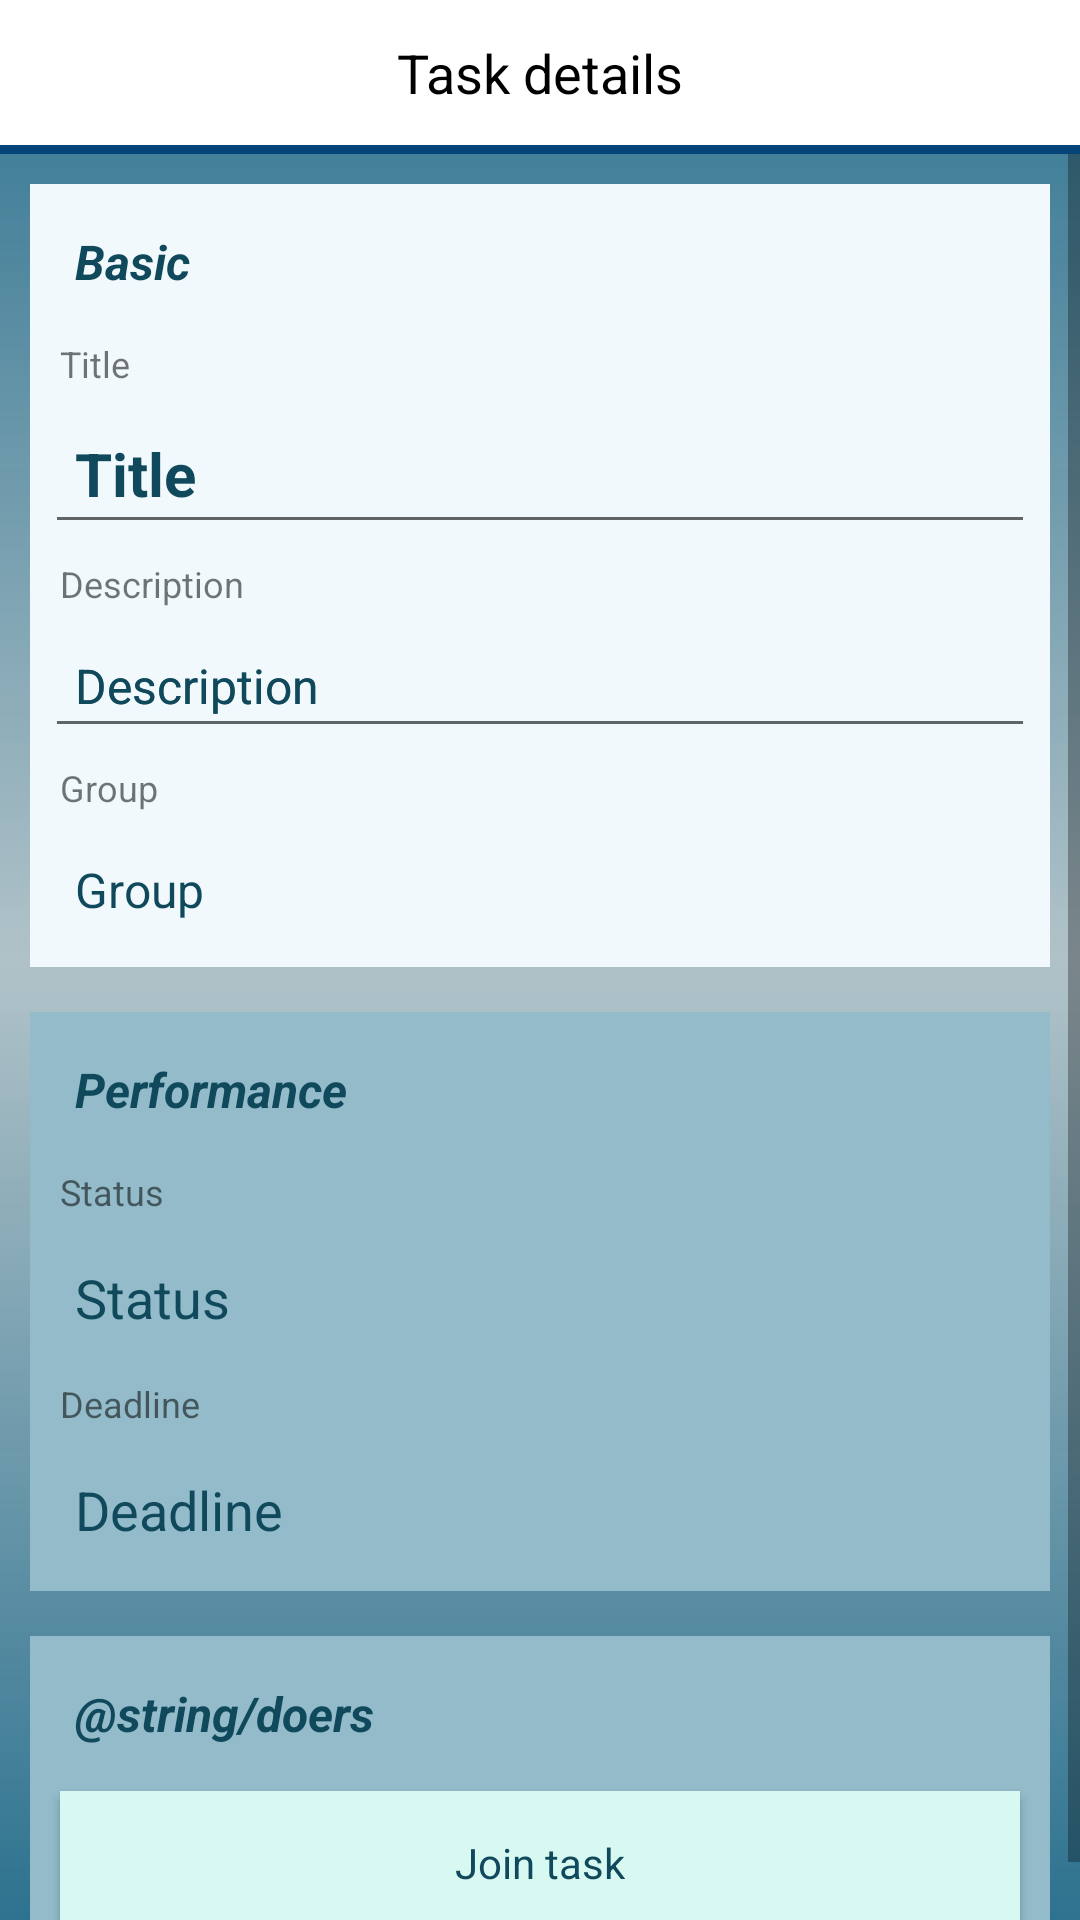

The Android layout XML behind this screen, and the referenced resources:
<!-- AndroidManifest.xml: application theme AppTheme -->
<!-- res/layout/task_display.xml -->
<?xml version="1.0" encoding="utf-8"?>
<RelativeLayout xmlns:android="http://schemas.android.com/apk/res/android"
    xmlns:tools="http://schemas.android.com/tools"
    android:layout_width="wrap_content"
    android:layout_height="wrap_content"
    android:layout_marginTop="?attr/actionBarSize"
    android:background="@drawable/gradient_background_trio">

    <TextView
        android:id="@+id/details_title"
        android:layout_width="match_parent"
        android:layout_height="wrap_content"
        android:background="@android:color/white"
        android:gravity="center"
        android:padding="12dp"
        android:text="@string/details_task"
        android:textColor="@android:color/black"
        android:textSize="18sp" />

    <View
        android:id="@+id/title"
        android:layout_width="match_parent"
        android:layout_height="3dp"
        android:layout_below="@id/details_title"
        android:background="@color/colorAccent" />

    <ScrollView
        android:layout_width="match_parent"
        android:layout_height="match_parent"
        android:layout_below="@id/title"
        android:fillViewport="false"
        android:visibility="visible">

        <RelativeLayout
            android:layout_width="wrap_content"
            android:layout_height="wrap_content">

            <RelativeLayout
                android:id="@+id/doers_layout"
                android:layout_width="match_parent"
                android:layout_height="wrap_content"
                android:layout_below="@+id/status_layout"
                android:layout_marginBottom="5dp"
                android:layout_marginEnd="10dp"
                android:layout_marginStart="10dp"
                android:layout_marginTop="10dp"
                android:background="@color/colorSectionBackgroundLight"
                android:gravity="start"
                android:padding="5dp"
                android:paddingBottom="10dp"
                android:visibility="visible">

                <TextView
                    android:id="@+id/doers_title"
                    android:layout_width="fill_parent"
                    android:layout_height="wrap_content"
                    android:layout_alignParentStart="true"
                    android:layout_alignParentTop="true"
                    android:layout_marginRight="5dp"
                    android:elevation="4dp"
                    android:padding="10dp"
                    android:text="@string/doers"
                    android:textColor="@color/colorPrimaryDark"
                    android:textSize="16sp"
                    android:textStyle="bold|italic" />


                <android.support.v7.widget.RecyclerView
                    android:id="@+id/doers_list"
                    android:layout_width="match_parent"
                    android:layout_height="match_parent"
                    android:layout_below="@id/doers_title" />

                <Button
                    android:id="@+id/join_task_button"
                    style="?android:textAppearanceSmall"
                    android:layout_width="match_parent"
                    android:layout_height="wrap_content"
                    android:layout_below="@+id/doers_list"
                    android:layout_margin="5dp"
                    android:layout_marginTop="16dp"
                    android:background="@color/colorAccentLight"
                    android:text="@string/join_task"
                    android:textAllCaps="false"
                    android:textColor="@color/colorPrimaryDark" />

            </RelativeLayout>

            <RelativeLayout
                android:id="@+id/details_layout"
                android:layout_width="match_parent"
                android:layout_height="wrap_content"
                android:layout_marginBottom="5dp"
                android:layout_marginEnd="10dp"
                android:layout_marginStart="10dp"
                android:layout_marginTop="10dp"
                android:background="@color/colorSectionBackground"
                android:gravity="start"
                android:padding="5dp"
                android:paddingBottom="10dp"
                android:visibility="visible">

                <TextView
                    android:id="@+id/basic_title"
                    android:layout_width="fill_parent"
                    android:layout_height="wrap_content"
                    android:layout_alignParentStart="true"
                    android:layout_alignParentTop="true"
                    android:layout_marginRight="5dp"
                    android:elevation="4dp"
                    android:padding="10dp"
                    android:text="@string/basic"
                    android:textColor="@color/colorPrimaryDark"
                    android:textSize="16sp"
                    android:textStyle="bold|italic" />

                <TextView
                    android:id="@+id/label_task_title"
                    android:layout_width="wrap_content"
                    android:layout_height="wrap_content"
                    android:layout_below="@+id/basic_title"
                    android:padding="5dp"
                    android:text="@string/title"
                    android:textSize="12sp" />

                <TextView
                    android:id="@+id/task_title"
                    android:layout_width="wrap_content"
                    android:layout_height="wrap_content"
                    android:layout_below="@+id/label_task_title"
                    android:padding="10dp"
                    android:text="@string/title"
                    android:textColor="@color/colorPrimaryDark"
                    android:textSize="20sp"
                    android:textStyle="bold" />

                <EditText
                    android:id="@+id/task_title_input"
                    android:layout_width="match_parent"
                    android:layout_height="wrap_content"
                    android:layout_below="@+id/label_task_title"
                    android:padding="10dp"
                    android:textColor="@color/colorPrimaryDark"
                    android:textSize="20sp"
                    android:textStyle="bold"
                    android:inputType="text"
                    tools:ignore="LabelFor" />

                <TextView
                    android:id="@+id/label_task_description"
                    android:layout_width="wrap_content"
                    android:layout_height="wrap_content"
                    android:layout_below="@+id/task_title_input"
                    android:padding="5dp"
                    android:text="@string/description"
                    android:textSize="12sp" />

                <TextView
                    android:id="@+id/task_description"
                    android:layout_width="wrap_content"
                    android:layout_height="wrap_content"
                    android:layout_below="@+id/label_task_description"
                    android:padding="10dp"
                    android:text="@string/description"
                    android:textColor="@color/colorPrimaryDark"
                    android:textSize="16sp" />

                <EditText
                    android:id="@+id/task_description_input"
                    android:layout_width="match_parent"
                    android:layout_height="wrap_content"
                    android:layout_below="@+id/label_task_description"
                    android:padding="10dp"
                    android:text="@string/description"
                    android:textColor="@color/colorPrimaryDark"
                    android:textSize="16sp"
                    android:ems="10"
                    android:inputType="textMultiLine"
                    tools:ignore="LabelFor" />

                <TextView
                    android:id="@+id/label_task_group"
                    android:layout_width="wrap_content"
                    android:layout_height="wrap_content"
                    android:layout_below="@+id/task_description_input"
                    android:padding="5dp"
                    android:text="@string/group"
                    android:textSize="12sp" />

                <TextView
                    android:id="@+id/task_group"
                    android:layout_width="wrap_content"
                    android:layout_height="wrap_content"
                    android:layout_below="@+id/label_task_group"
                    android:padding="10dp"
                    android:text="@string/group"
                    android:textColor="@color/colorPrimaryDark"
                    android:textSize="16sp" />

            </RelativeLayout>

            <RelativeLayout
                android:id="@+id/status_layout"
                android:layout_width="match_parent"
                android:layout_height="wrap_content"
                android:layout_below="@id/details_layout"
                android:layout_marginBottom="5dp"
                android:layout_marginEnd="10dp"
                android:layout_marginStart="10dp"
                android:layout_marginTop="10dp"
                android:background="@color/colorSectionBackgroundLight"
                android:gravity="start"
                android:padding="5dp"
                android:paddingBottom="10dp"
                android:visibility="visible">

                <TextView
                    android:id="@+id/status_title"
                    android:layout_width="fill_parent"
                    android:layout_height="wrap_content"
                    android:layout_alignParentStart="true"
                    android:layout_alignParentTop="true"
                    android:layout_marginRight="5dp"
                    android:elevation="4dp"
                    android:padding="10dp"
                    android:text="@string/performance"
                    android:textColor="@color/colorPrimaryDark"
                    android:textSize="16sp"
                    android:textStyle="bold|italic" />

                <TextView
                    android:id="@+id/label_task_status"
                    android:layout_width="wrap_content"
                    android:layout_height="wrap_content"
                    android:layout_below="@+id/status_title"
                    android:padding="5dp"
                    android:text="@string/status"
                    android:textSize="12sp" />

                <TextView
                    android:id="@+id/task_status"
                    android:layout_width="wrap_content"
                    android:layout_height="wrap_content"
                    android:layout_below="@+id/label_task_status"
                    android:padding="10dp"
                    android:text="@string/status"
                    android:textColor="@color/colorPrimaryDark"
                    android:textSize="18sp" />

                <TextView
                    android:id="@+id/label_task_deadline"
                    android:layout_width="wrap_content"
                    android:layout_height="wrap_content"
                    android:layout_below="@+id/task_status"
                    android:padding="5dp"
                    android:text="@string/deadline"
                    android:textSize="12sp" />

                <TextView
                    android:id="@+id/task_deadline"
                    android:layout_width="wrap_content"
                    android:layout_height="wrap_content"
                    android:layout_below="@+id/label_task_deadline"
                    android:padding="10dp"
                    android:text="@string/deadline"
                    android:textColor="@color/colorPrimaryDark"
                    android:textSize="18sp"
                    android:clickable="true"
                    android:focusable="true" />

            </RelativeLayout>
        </RelativeLayout>
    </ScrollView>

</RelativeLayout>
<!-- resources referenced by this layout -->
<resources>
  <color name="colorAccent">#054478</color>
  <color name="colorAccentLight">#d7f9f1</color>
  <color name="colorPrimaryDark">#10495c</color>
  <color name="colorSectionBackground">#f1f9fc</color>
  <color name="colorSectionBackgroundLight">#93bbc9</color>
  <!-- drawable gradient_background_trio (drawable) -->
  <?xml version="1.0" encoding="UTF-8"?>
  <layer-list xmlns:android="http://schemas.android.com/apk/res/android">
      <item>
          <shape>
              <gradient
                      android:startColor="@color/colorPrimary"
                      android:centerColor="@color/colorAccentLight"
                      android:endColor="@color/colorPrimary"
                      android:angle="90"
                  android:type="linear"/>
                      
              
                  
                  
                  
                  
          </shape>
      </item>
     
  </layer-list>
  <string name="basic">Basic</string>
  <string name="deadline">Deadline</string>
  <string name="description">Description</string>
  <string name="details_task">Task details</string>
  <string name="group">Group</string>
  <string name="join_task">Join task</string>
  <string name="performance">Performance</string>
  <string name="status">Status</string>
  <string name="title">Title</string>
  <style name="AppTheme" parent="Theme.AppCompat.Light.DarkActionBar">
          
          <item name="colorPrimary">@color/colorPrimary</item>
          <item name="colorPrimaryDark">@color/colorPrimaryDark</item>
          <item name="colorAccent">@color/colorAccent</item>
      </style>
  <color name="colorPrimary">#2d728f</color>
</resources>
